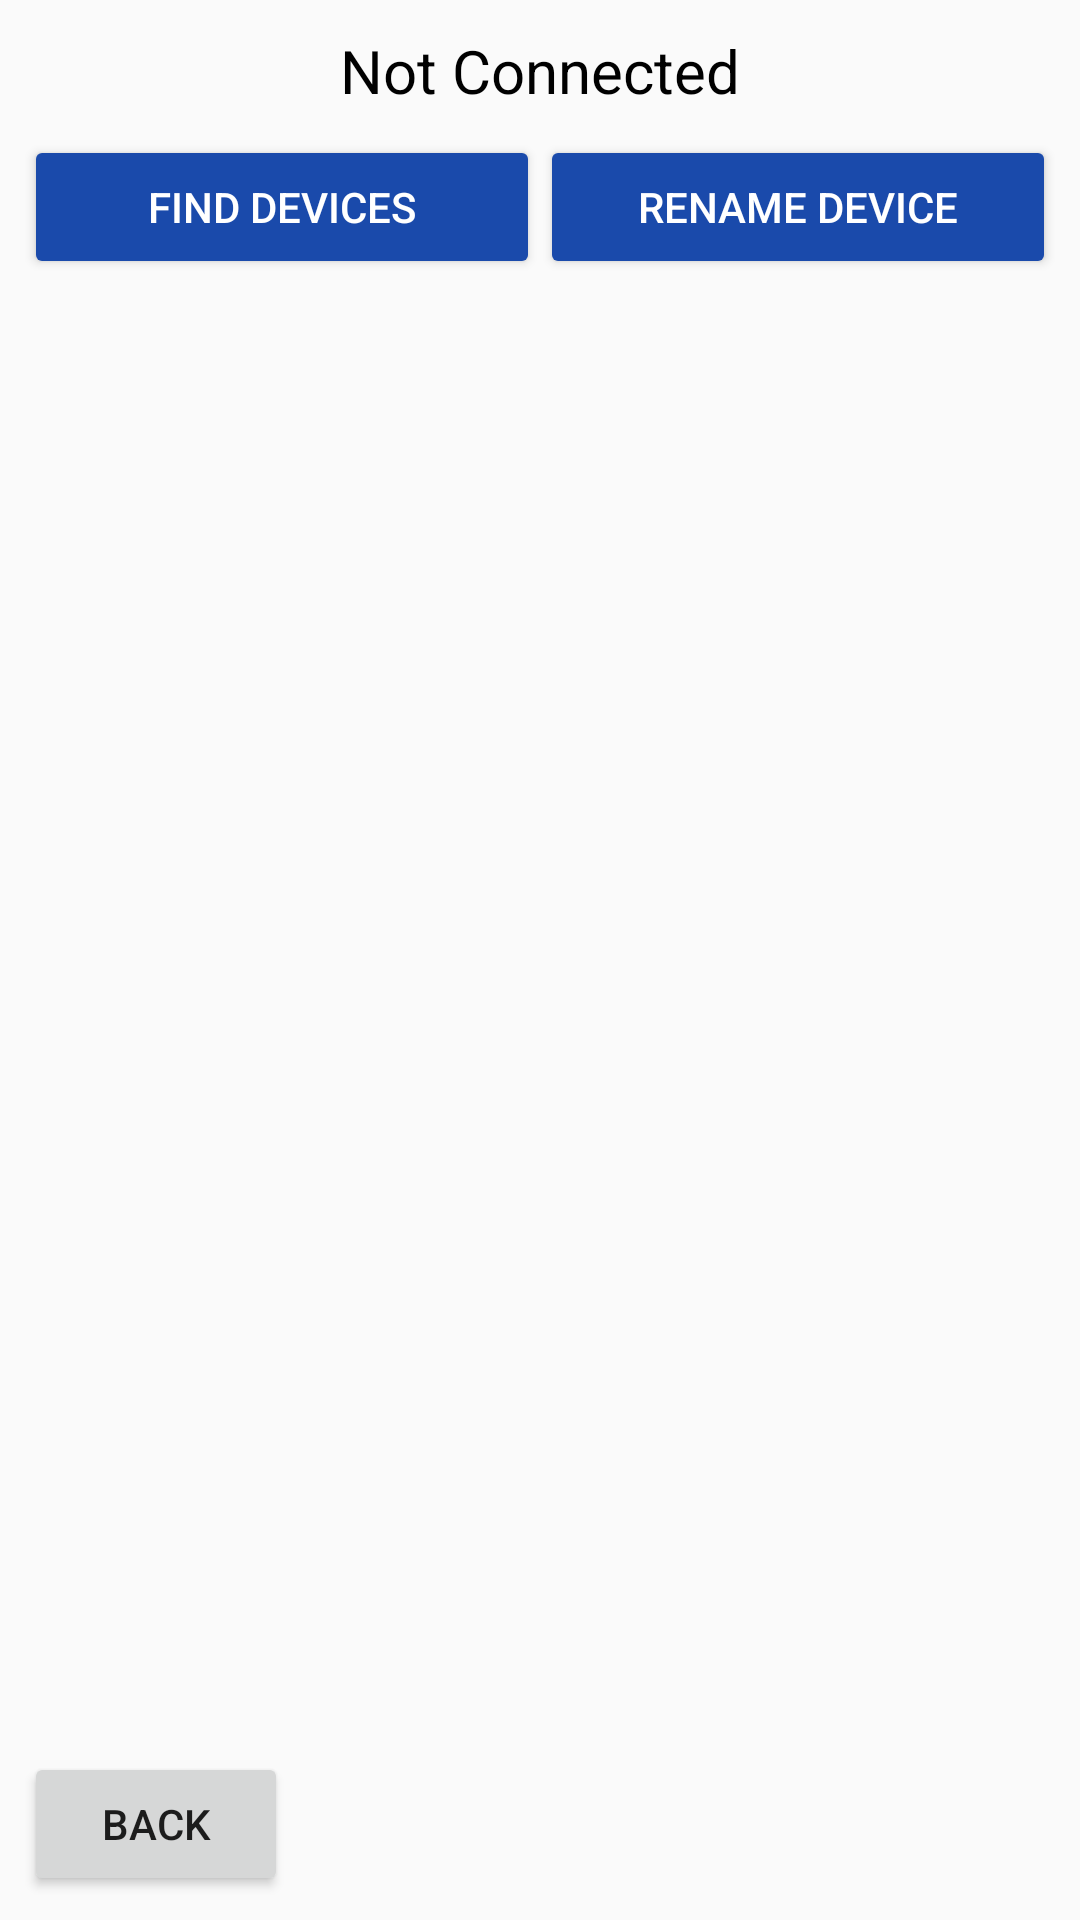

This screen was rendered from an Android layout file. Write that file and the resources it references.
<!-- AndroidManifest.xml: application theme AppTheme -->
<!-- res/layout/activity_connection.xml -->
<?xml version="1.0" encoding="utf-8"?>
<androidx.constraintlayout.widget.ConstraintLayout xmlns:android="http://schemas.android.com/apk/res/android"
    xmlns:app="http://schemas.android.com/apk/res-auto"
    xmlns:tools="http://schemas.android.com/tools"
    android:layout_width="match_parent"
    android:layout_height="match_parent"
    tools:context=".ConnectionActivity">

    <TextView
        android:id="@+id/status"
        android:layout_width="0dp"
        android:layout_height="wrap_content"
        android:layout_marginStart="8dp"
        android:layout_marginTop="10dp"
        android:layout_marginEnd="8dp"
        android:text="Not Connected"
        android:textColor="#000"
        android:textSize="20sp"
        android:textAlignment="center"
        app:layout_constraintEnd_toEndOf="parent"
        app:layout_constraintStart_toStartOf="parent"
        app:layout_constraintTop_toTopOf="parent" />

    <Button
        android:id="@+id/rename"
        android:layout_width="0dp"
        android:layout_height="wrap_content"
        android:layout_gravity="center"
        android:layout_marginTop="8dp"
        android:layout_marginEnd="8dp"
        android:layout_weight="1"
        android:text="Rename Device"
        android:backgroundTint="#1a4aab"
        android:textColor="#FFFFFF"
        app:layout_constraintEnd_toEndOf="parent"
        app:layout_constraintStart_toEndOf="@+id/pairedBtn"
        app:layout_constraintTop_toBottomOf="@+id/status" />

    <Button
        android:id="@+id/pairedBtn"
        android:layout_width="0dp"
        android:layout_height="wrap_content"
        android:layout_gravity="center"
        android:layout_marginStart="8dp"
        android:layout_marginTop="8dp"
        android:layout_weight="1"
        android:text="Find Devices"
        android:backgroundTint="#1a4aab"
        android:textColor="#FFFFFF"
        app:layout_constraintEnd_toStartOf="@+id/rename"
        app:layout_constraintStart_toStartOf="parent"
        app:layout_constraintTop_toBottomOf="@+id/status" />

    <androidx.recyclerview.widget.RecyclerView
        android:id="@+id/list"
        android:layout_width="0dp"
        android:layout_height="0dp"
        android:layout_marginStart="8dp"
        android:layout_marginTop="15dp"
        android:layout_marginEnd="8dp"
        android:layout_marginBottom="100dp"
        app:layout_constraintBottom_toBottomOf="parent"
        app:layout_constraintEnd_toEndOf="parent"
        app:layout_constraintStart_toStartOf="parent"
        app:layout_constraintTop_toBottomOf="@+id/pairedBtn" />

    <Button
        android:id="@+id/back"
        android:layout_width="wrap_content"
        android:layout_height="wrap_content"
        android:layout_marginStart="8dp"
        android:layout_marginBottom="8dp"
        android:text="BACK"
        app:layout_constraintBottom_toBottomOf="parent"
        app:layout_constraintStart_toStartOf="parent" />

</androidx.constraintlayout.widget.ConstraintLayout>
<!-- resources referenced by this layout -->
<resources>
  <style name="AppTheme" parent="Theme.AppCompat.Light.NoActionBar">
          
          <item name="colorPrimary">#309ae6</item>
          <item name="colorPrimaryDark">#309ae6</item>
          <item name="colorAccent">@color/colorAccent</item>
      </style>
  <color name="colorAccent">#03DAC5</color>
</resources>
